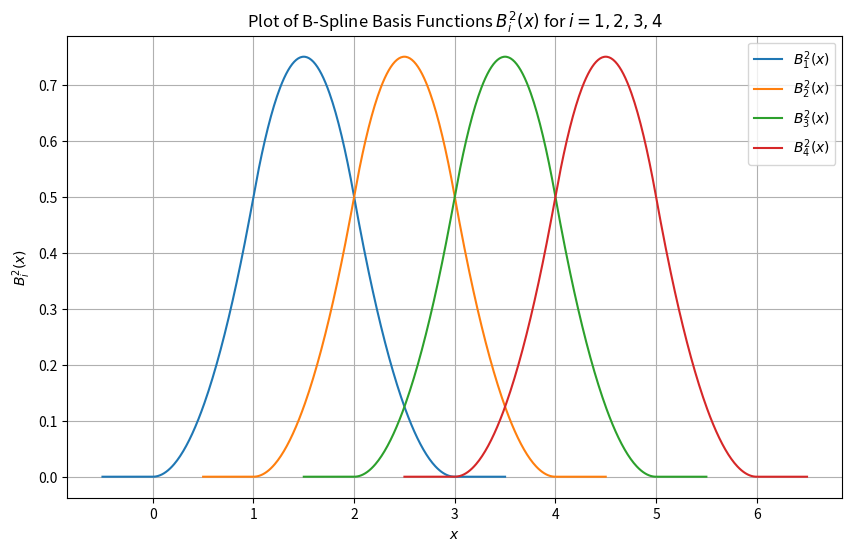

Write the Python code that produced this figure.
import numpy as np
import matplotlib.pyplot as plt

# Define the B-spline basis function B^2_i(x) for different intervals
def B2_i(x, i):
    if i - 1 < x <= i:
        return ((x - i + 1) ** 2) / 2
    elif i < x <= i + 1:
        return ((x - i + 1) * (-x + i + 1) + (x - i) * (-x + i + 2)) / 2
    elif i + 1 < x <= i + 2:
        return ((-x + i + 2) ** 2) / 2
    else:
        return 0

# Define i values to plot multiple B-spline basis functions on the same plot
i_values = [1, 2, 3, 4]

# Set up the plot
plt.figure(figsize=(10, 6))

# Plot B-spline basis function for each i
for i in i_values:
    x_values = np.linspace(i - 1.5, i + 2.5, 400)
    y_values = [B2_i(x, i) for x in x_values]
    plt.plot(x_values, y_values, label=rf'$B^2_{{{i}}}(x)$')

# Add plot details
plt.title(r'Plot of B-Spline Basis Functions $B^2_i(x)$ for $i = 1, 2, 3, 4$')
plt.xlabel(r'$x$')
plt.ylabel(r'$B^2_i(x)$')
plt.legend()
plt.grid(True)
plt.show()
